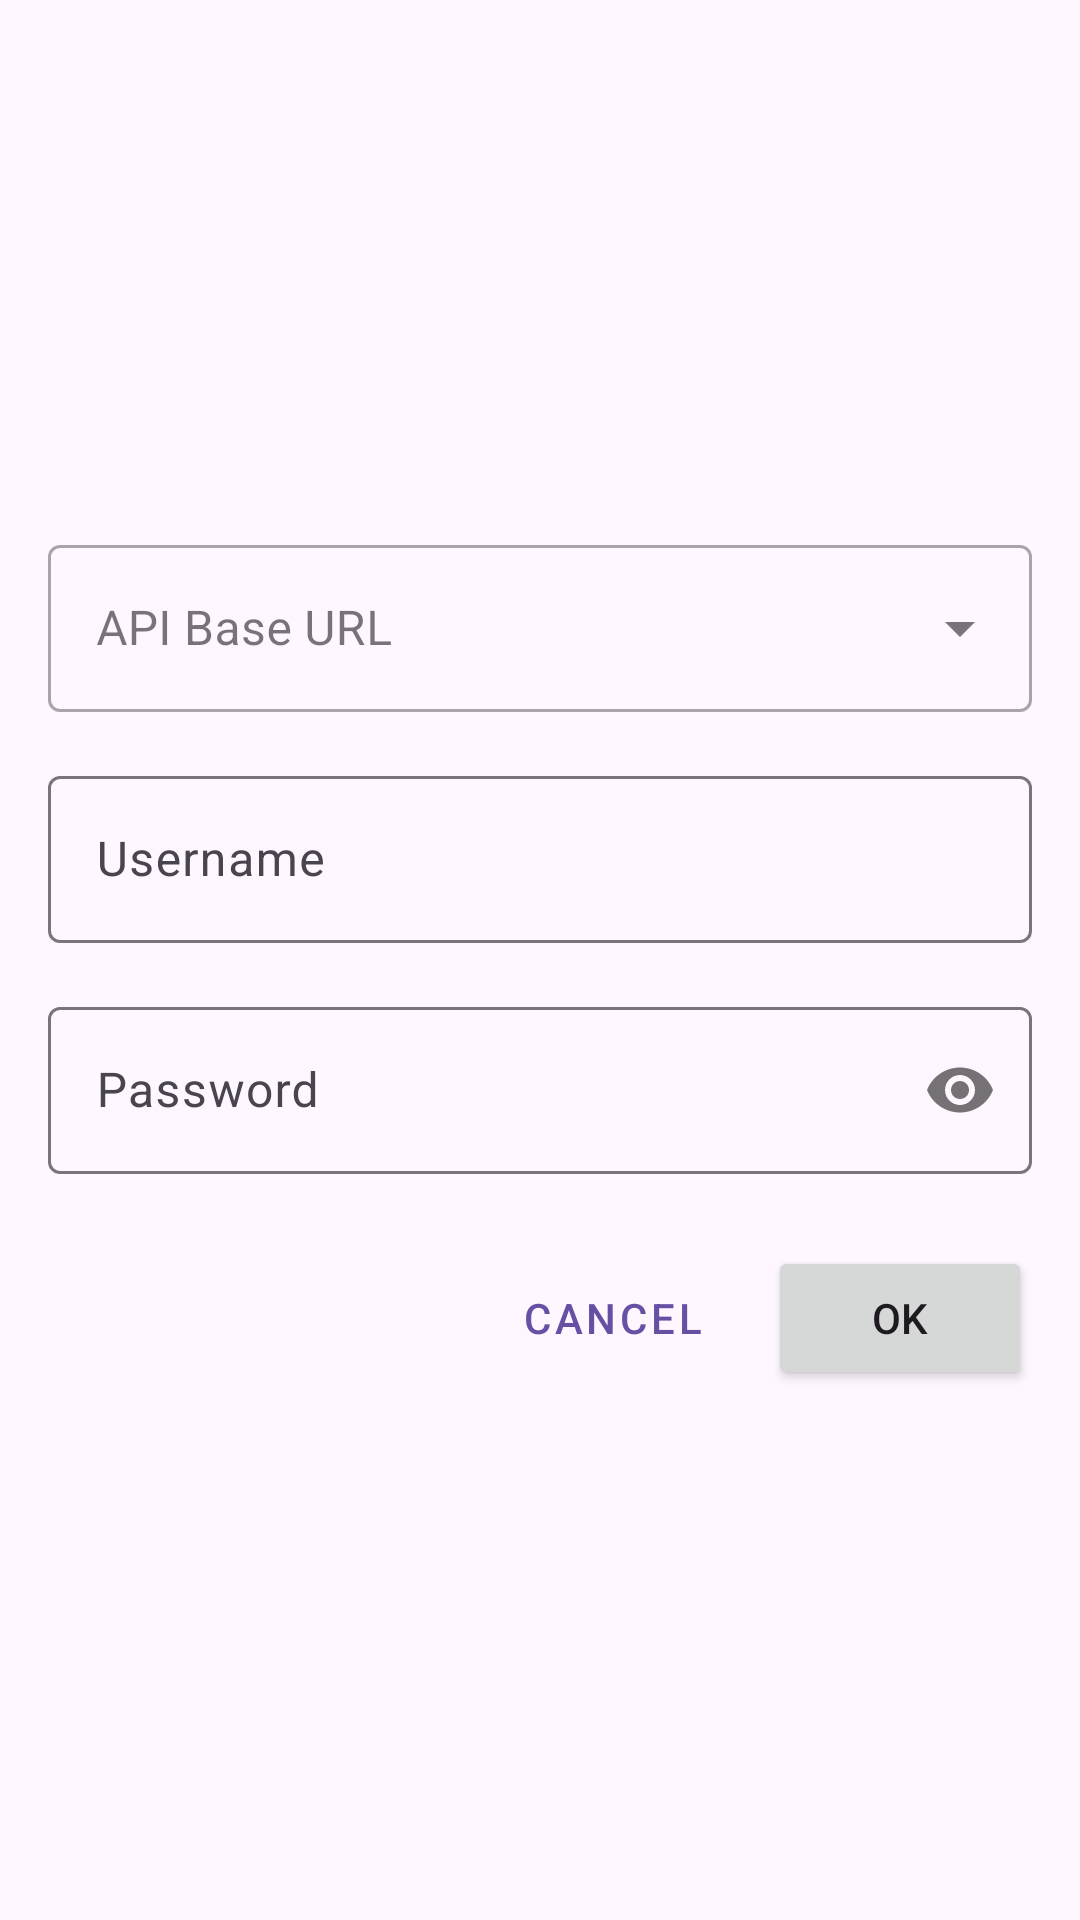

Write the Android layout XML for this screen, with the resource values it uses.
<!-- AndroidManifest.xml: application theme Theme.Halimos -->
<!-- res/layout/fragment_login.xml -->
<?xml version="1.0" encoding="utf-8"?>
<LinearLayout xmlns:android="http://schemas.android.com/apk/res/android"
    xmlns:app="http://schemas.android.com/apk/res-auto"
    android:layout_width="match_parent"
    android:layout_height="match_parent"
    android:orientation="vertical"
    android:padding="16dp"
    android:gravity="center">

    <com.google.android.material.textfield.TextInputLayout
        style="@style/Widget.MaterialComponents.TextInputLayout.OutlinedBox.ExposedDropdownMenu"
        android:layout_width="match_parent"
        android:layout_height="wrap_content"
        android:hint="API Base URL"
        android:layout_marginBottom="16dp">

        <AutoCompleteTextView
            android:id="@+id/url"
            android:layout_width="match_parent"
            android:layout_height="wrap_content"
            android:inputType="none" />

    </com.google.android.material.textfield.TextInputLayout>

    <com.google.android.material.textfield.TextInputLayout
        android:layout_width="match_parent"
        android:layout_height="wrap_content"
        android:hint="Username"
        android:layout_marginBottom="16dp">

        <com.google.android.material.textfield.TextInputEditText
            android:id="@+id/username"
            android:layout_width="match_parent"
            android:layout_height="wrap_content" />

    </com.google.android.material.textfield.TextInputLayout>

    <com.google.android.material.textfield.TextInputLayout
        android:layout_width="match_parent"
        android:layout_height="wrap_content"
        android:hint="Password"
        app:passwordToggleEnabled="true"
        android:layout_marginBottom="24dp">

        <com.google.android.material.textfield.TextInputEditText
            android:id="@+id/password"
            android:layout_width="match_parent"
            android:layout_height="wrap_content"
            android:inputType="textPassword" />

    </com.google.android.material.textfield.TextInputLayout>

    <LinearLayout
        android:layout_width="match_parent"
        android:layout_height="wrap_content"
        android:orientation="horizontal"
        android:gravity="end">

        <Button
            android:id="@+id/btn_cancel"
            style="@style/Widget.MaterialComponents.Button.TextButton"
            android:layout_width="wrap_content"
            android:layout_height="wrap_content"
            android:text="Cancel"
            android:layout_marginEnd="8dp" />

        <Button
            android:id="@+id/btn_ok"
            android:layout_width="wrap_content"
            android:layout_height="wrap_content"
            android:text="OK" />

    </LinearLayout>

</LinearLayout>
<!-- resources referenced by this layout -->
<resources>
  <style name="Theme.Halimos" parent="Base.Theme.Halimos" />
  <style name="Base.Theme.Halimos" parent="Theme.Material3.DayNight.NoActionBar">
          
          
      </style>
</resources>
